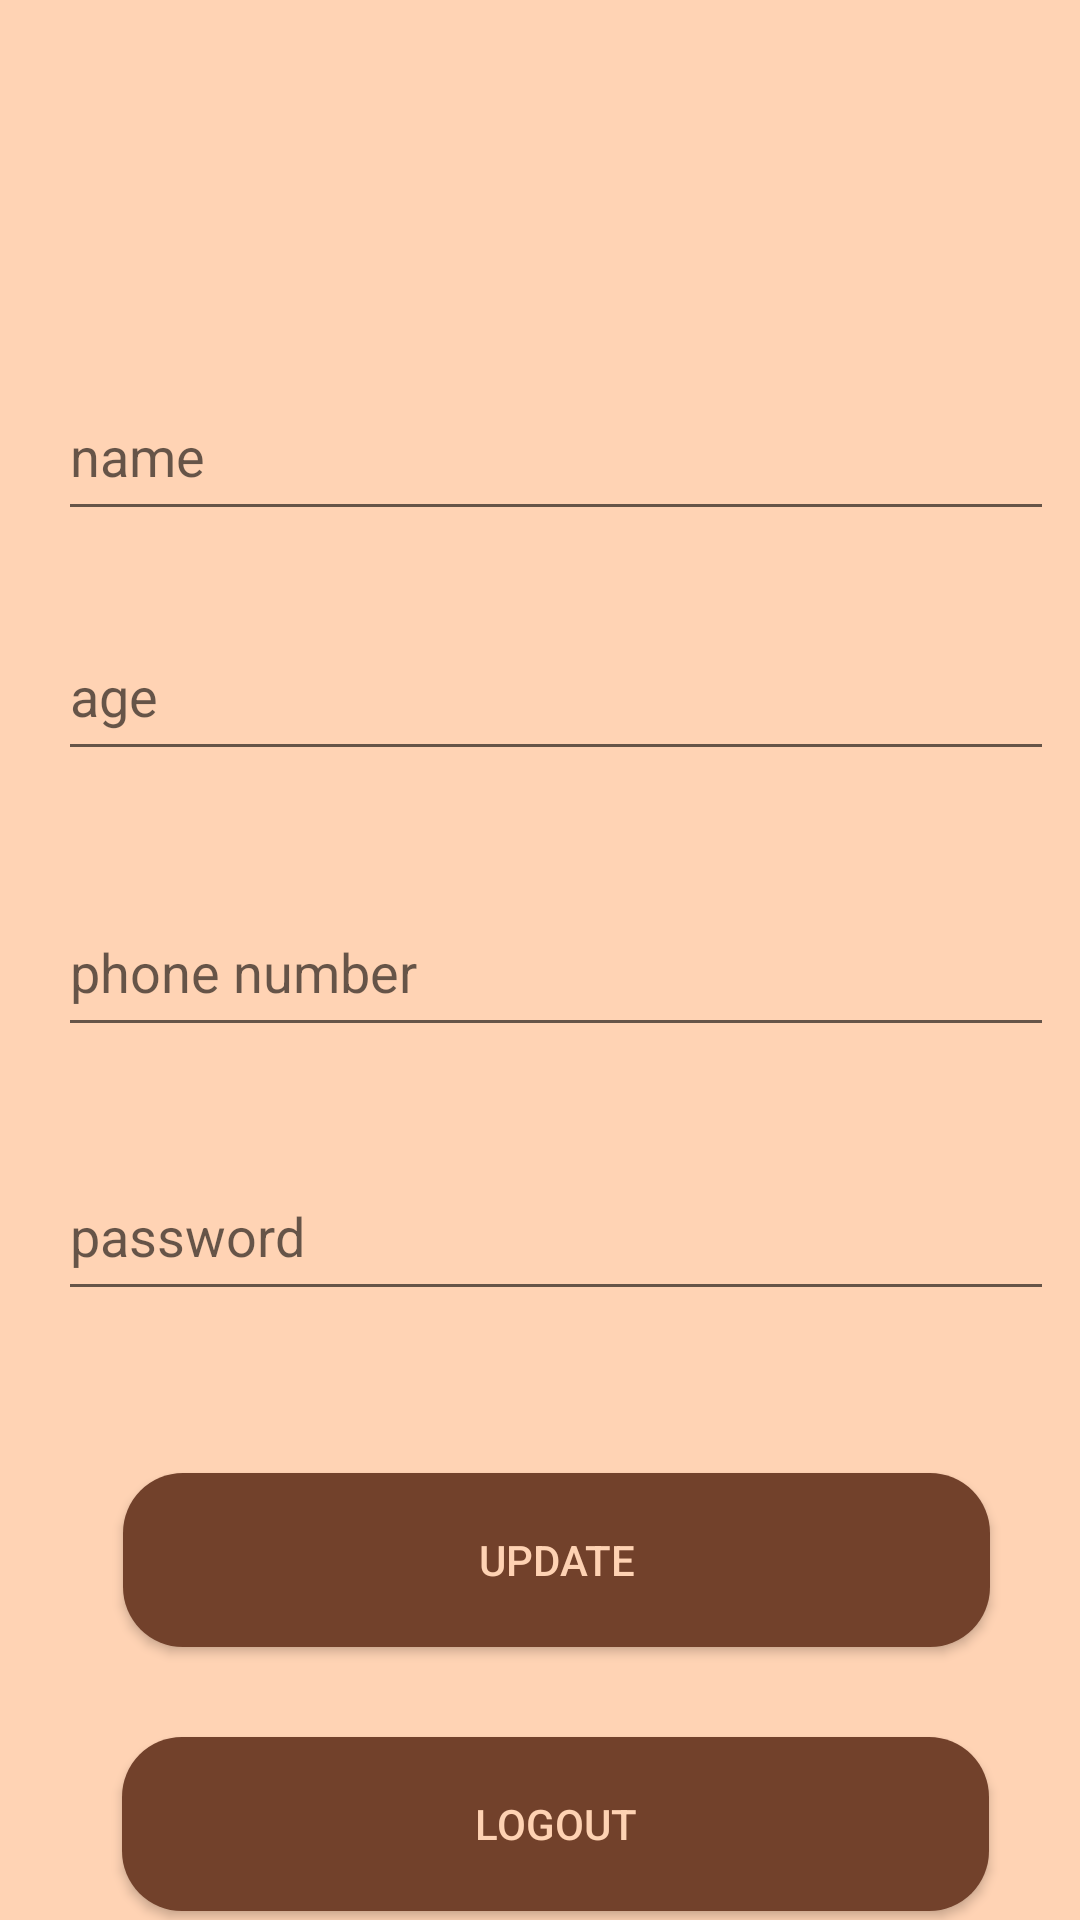

This screen was rendered from an Android layout file. Write that file and the resources it references.
<!-- AndroidManifest.xml: application theme Theme.SquirrelManual -->
<!-- res/layout/settings.xml -->
<?xml version="1.0" encoding="utf-8"?>
<androidx.constraintlayout.widget.ConstraintLayout xmlns:android="http://schemas.android.com/apk/res/android"
    xmlns:app="http://schemas.android.com/apk/res-auto"
    xmlns:tools="http://schemas.android.com/tools"
    android:layout_width="match_parent"
    android:layout_height="match_parent"
    android:background="#72412B"
    tools:context=".MainActivity">

    <androidx.constraintlayout.widget.ConstraintLayout
        android:id="@+id/constraintLayout"
        android:layout_width="407dp"
        android:layout_height="721dp"
        android:layout_marginBottom="10dp"
        android:background="@drawable/back"
        app:layout_constraintBottom_toBottomOf="parent"
        app:layout_constraintEnd_toEndOf="parent"
        app:layout_constraintHorizontal_bias="0.4"
        app:layout_constraintStart_toStartOf="parent"
        app:layout_constraintTop_toTopOf="parent"
        app:layout_constraintVertical_bias="0.182">

        <com.google.android.material.textfield.TextInputEditText
            android:id="@+id/editName"
            android:layout_width="332dp"
            android:layout_height="53dp"
            android:layout_marginTop="140dp"
            android:hint="name"
            android:selectAllOnFocus="true"
            android:singleLine="true"
            android:visibility="visible"
            app:layout_constraintEnd_toEndOf="parent"
            app:layout_constraintStart_toStartOf="parent"
            app:layout_constraintTop_toTopOf="parent"
            tools:visibility="visible" />

        <com.google.android.material.textfield.TextInputEditText
            android:id="@+id/editPhoneNumber"
            android:layout_width="332dp"
            android:layout_height="53dp"
            android:layout_marginTop="312dp"
            android:hint="phone number"
            android:selectAllOnFocus="true"
            android:singleLine="true"
            android:visibility="visible"
            app:layout_constraintEnd_toEndOf="parent"
            app:layout_constraintStart_toStartOf="parent"
            app:layout_constraintTop_toTopOf="parent"
            tools:visibility="visible" />

        <com.google.android.material.textfield.TextInputEditText
            android:id="@+id/editAge"
            android:layout_width="332dp"
            android:layout_height="53dp"
            android:layout_marginTop="220dp"
            android:hint="age"
            android:selectAllOnFocus="true"
            android:singleLine="true"
            android:visibility="visible"
            app:layout_constraintEnd_toEndOf="parent"
            app:layout_constraintStart_toStartOf="parent"
            app:layout_constraintTop_toTopOf="parent"
            tools:visibility="visible" />

        <com.google.android.material.textfield.TextInputEditText
            android:id="@+id/editPassword"
            android:layout_width="332dp"
            android:layout_height="53dp"
            android:layout_marginTop="400dp"
            android:hint="password"
            android:inputType="textPassword"
            android:selectAllOnFocus="true"
            android:singleLine="true"
            android:visibility="visible"
            app:layout_constraintEnd_toEndOf="parent"
            app:layout_constraintStart_toStartOf="parent"
            app:layout_constraintTop_toTopOf="parent"
            tools:visibility="visible" />

        <Button
            android:id="@+id/updateButton"
            android:layout_width="289dp"
            android:layout_height="58dp"
            android:layout_marginBottom="156dp"
            android:background="@drawable/rect"
            android:text="UPDATE"
            android:textColor="#FED2B3"
            app:layout_constraintBottom_toBottomOf="parent"
            app:layout_constraintEnd_toEndOf="parent"
            app:layout_constraintHorizontal_bias="0.504"
            app:layout_constraintStart_toStartOf="parent"
            tools:layout_constraintTop_toBottomOf="@id/textInputLayout2" />

        <Button
            android:id="@+id/logoutButton"
            android:layout_width="289dp"
            android:layout_height="58dp"
            android:layout_marginBottom="68dp"
            android:background="@drawable/rect"
            android:text="LOGOUT"
            android:textColor="#FED2B3"
            app:layout_constraintBottom_toBottomOf="parent"
            app:layout_constraintEnd_toEndOf="parent"
            app:layout_constraintStart_toStartOf="parent"
            tools:layout_constraintTop_toBottomOf="@id/textInputLayout2" />

    </androidx.constraintlayout.widget.ConstraintLayout>

    <androidx.constraintlayout.widget.ConstraintLayout
        android:layout_width="409dp"
        android:layout_height="35dp"
        app:layout_constraintBottom_toBottomOf="parent"
        app:layout_constraintEnd_toEndOf="parent"
        app:layout_constraintStart_toStartOf="parent"
        app:layout_constraintTop_toBottomOf="@+id/constraintLayout"
        app:layout_constraintVertical_bias="1.0">

        <TextView
            android:id="@+id/learnButton"
            android:layout_width="wrap_content"
            android:layout_height="wrap_content"
            android:layout_marginStart="60dp"
            android:text="Learn"
            android:textColor="#FFD3B4"
            app:layout_constraintBottom_toBottomOf="parent"
            app:layout_constraintEnd_toStartOf="@+id/profileButton"
            app:layout_constraintHorizontal_bias="0.004"
            app:layout_constraintStart_toStartOf="parent"
            app:layout_constraintTop_toTopOf="parent" />

        <TextView
            android:id="@+id/profileButton"
            android:layout_width="wrap_content"
            android:layout_height="wrap_content"
            android:layout_marginEnd="60dp"
            android:text="Profile"
            android:textColor="#FFD3B4"
            app:layout_constraintBottom_toBottomOf="parent"
            app:layout_constraintEnd_toEndOf="parent"
            app:layout_constraintHorizontal_bias="1.0"
            app:layout_constraintStart_toStartOf="parent"
            app:layout_constraintTop_toTopOf="parent" />

    </androidx.constraintlayout.widget.ConstraintLayout>

</androidx.constraintlayout.widget.ConstraintLayout>
<!-- resources referenced by this layout -->
<resources>
  <!-- drawable back (drawable) -->
  <?xml version="1.0" encoding="utf-8"?>
  <selector xmlns:android="http://schemas.android.com/apk/res/android">
      <item>
          <shape android:shape="rectangle">
              <solid android:color="#FFD3B4"/>
              <corners android:topLeftRadius="30dp" android:topRightRadius="30dp"/>
          </shape>
      </item>
  </selector>
  <!-- drawable rect (drawable) -->
  <?xml version="1.0" encoding="utf-8"?>
  <selector xmlns:android="http://schemas.android.com/apk/res/android">
      <item >
  
          <shape android:shape="rectangle">
              <solid android:color="#72412B" android:background="#72412B"/>
  
              <corners android:topLeftRadius="20dp" android:topRightRadius="20dp" android:bottomLeftRadius="20dp" android:bottomRightRadius="20dp"/>
          </shape>
      </item>
  </selector>
  <style name="Theme.SquirrelManual" parent="Theme.AppCompat.Light.DarkActionBar">
          
          <item name="colorPrimary">@color/purple_500</item>
          <item name="colorPrimaryVariant">@color/purple_700</item>
          <item name="colorOnPrimary">@color/white</item>
          
          <item name="colorSecondary">@color/teal_200</item>
          <item name="colorSecondaryVariant">@color/teal_700</item>
          <item name="colorOnSecondary">@color/black</item>
          
          <item name="android:statusBarColor">?attr/colorPrimaryVariant</item>
          
      </style>
  <!-- not gathered from this repository: default colours our renderer supplied (Android Studio template values) -->
  <color name="purple_500">#FF6200EE</color>
  <color name="purple_700">#FF3700B3</color>
  <color name="teal_200">#FF03DAC5</color>
  <color name="teal_700">#FF018786</color>
  <color name="black">#FF000000</color>
  <color name="white">#FFFFFFFF</color>
</resources>
